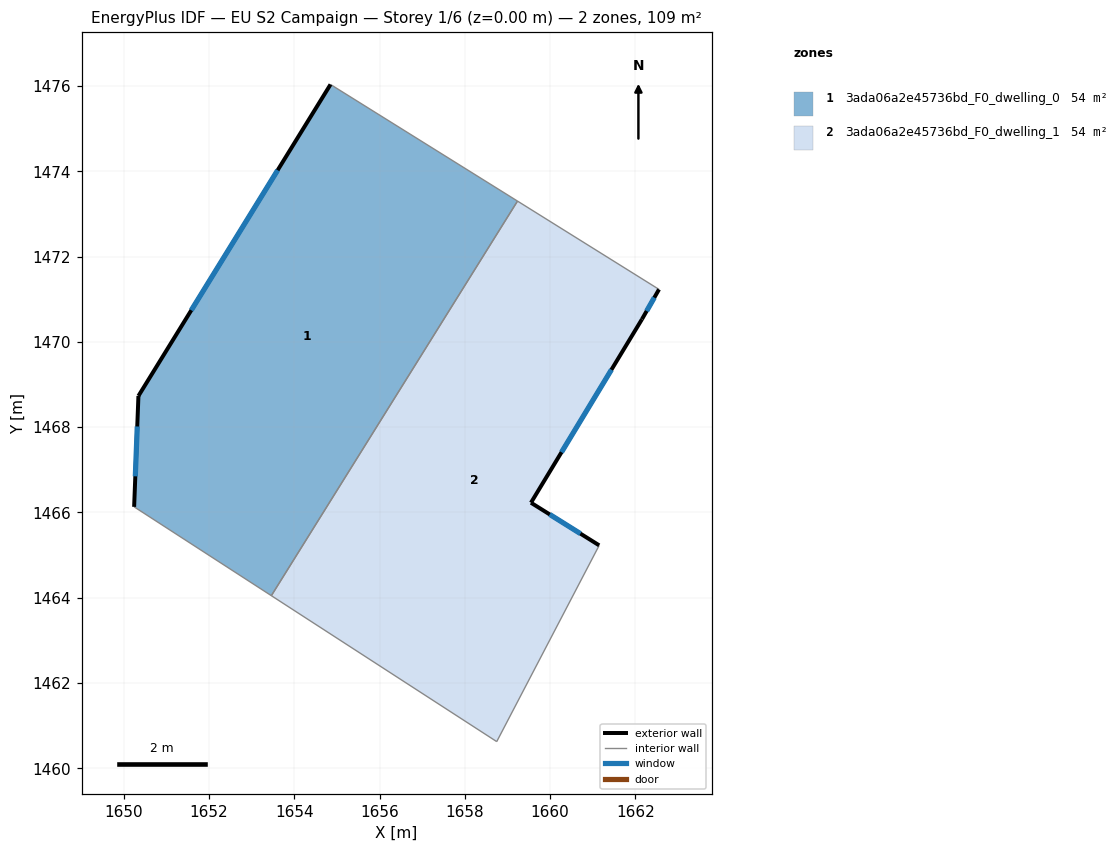
=== STOREY PLAN SPEC (per zone: floor XY polygon, exterior-wall plan segments, windows/doors) ===
zone 1: 3ada06a2e45736bd_F0_dwelling_0  (54.4 m²)
  floor: (1659.24, 1473.30) (1653.46, 1464.05) (1650.24, 1466.13) (1650.35, 1468.73) (1654.85, 1476.04)
  exterior wall: (1650.35, 1468.73) – (1650.24, 1466.13)  [2.6 m]
    window: (1650.32, 1468.02) – (1650.27, 1466.85)  [1.6 m²]
  exterior wall: (1654.85, 1476.04) – (1650.35, 1468.73)  [8.6 m]
    window: (1653.61, 1474.03) – (1651.59, 1470.74)  [5.2 m²]
  interior walls: 3
zone 2: 3ada06a2e45736bd_F0_dwelling_1  (54.4 m²)
  floor: (1662.56, 1471.23) (1662.16, 1470.53) (1659.55, 1466.23) (1661.15, 1465.23) (1658.75, 1460.62) (1653.46, 1464.05) (1659.24, 1473.30)
  exterior wall: (1661.15, 1465.23) – (1659.55, 1466.23)  [1.9 m]
    window: (1660.71, 1465.50) – (1659.99, 1465.95)  [1.1 m²]
  exterior wall: (1662.16, 1470.53) – (1662.56, 1471.23)  [0.8 m]
    window: (1662.27, 1470.72) – (1662.44, 1471.04)  [0.5 m²]
  exterior wall: (1659.55, 1466.23) – (1662.16, 1470.53)  [5.0 m]
    window: (1660.27, 1467.41) – (1661.44, 1469.35)  [3.1 m²]
  interior walls: 4

=== DERIVED (storey summary) ===
Building: EU S2 Campaign
Storey: 1 of 6  (floor level z = 0.00 m)
Storey gross floor area: 108.8 m²
Zones on this storey: 2
  - 3ada06a2e45736bd_F0_dwelling_0: floor 54.4 m²; exterior wall 11.2 m (33.6 m²); 2 window(s) 6.8 m²; WWR 20.2%
  - 3ada06a2e45736bd_F0_dwelling_1: floor 54.4 m²; exterior wall 7.7 m (23.2 m²); 3 window(s) 4.7 m²; WWR 20.2%
Zone adjacency (shared interzone walls):
  - 3ada06a2e45736bd_F0_dwelling_0 ↔ 3ada06a2e45736bd_F0_dwelling_1